Labelled photos from "dataset", an image-classification folder in gabrieldgf4/insect-leaf-predation-dataset. The possible labels are: caterpillar, gastropod, grasshopper, green cow, healthy leaf.

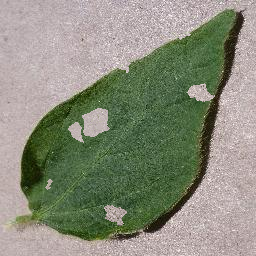
Label: gastropod

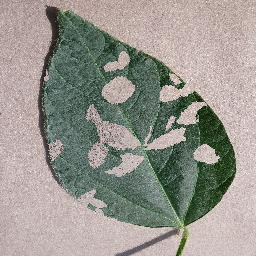
Label: green cow

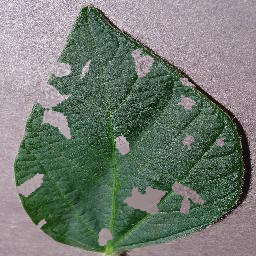
Label: gastropod

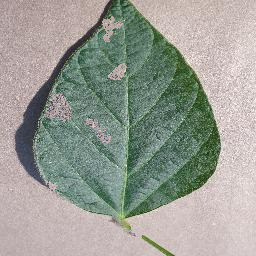
Label: grasshopper

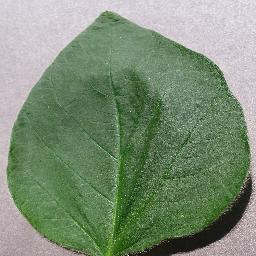
Label: healthy leaf

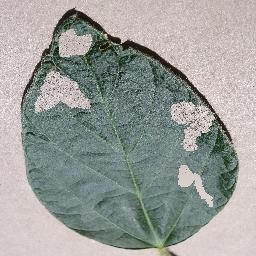
Label: caterpillar
